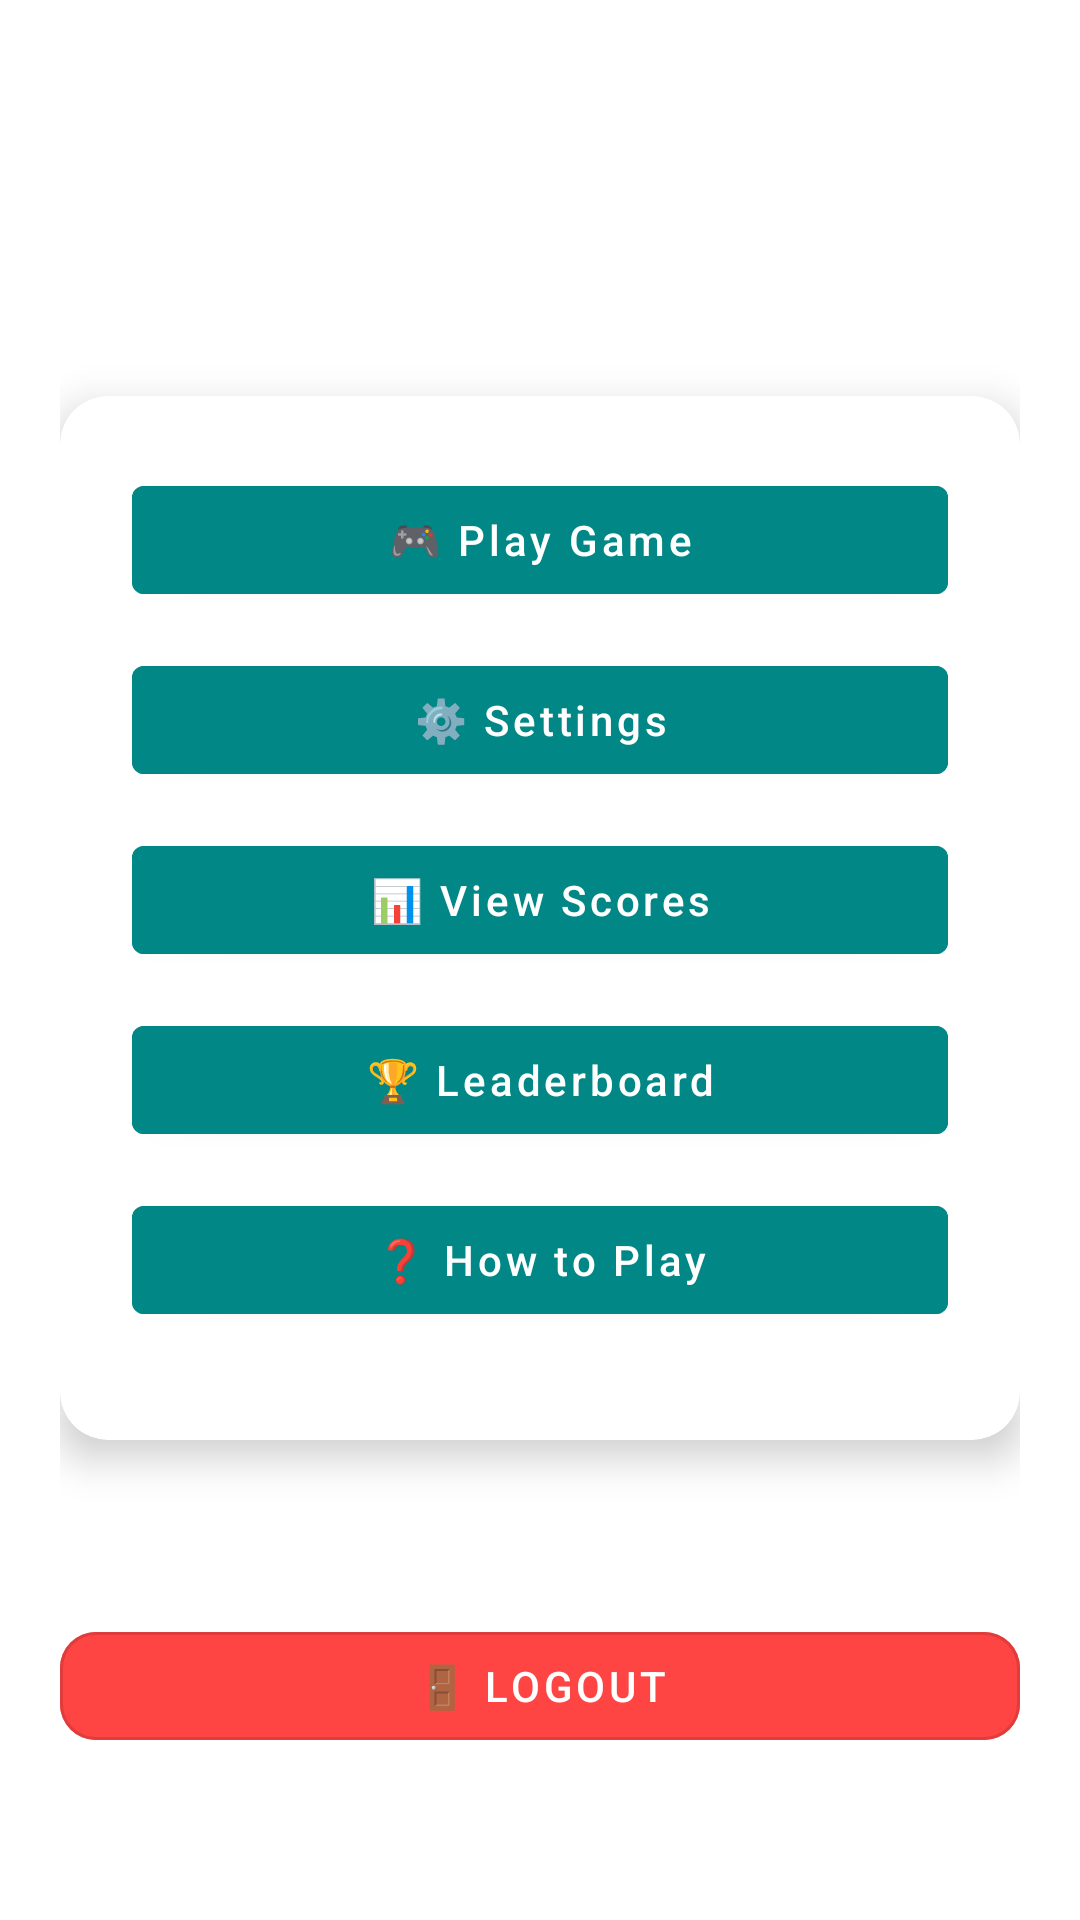

Android layout source for this screen:
<!-- AndroidManifest.xml: application theme Theme.BullsAndCows -->
<!-- res/layout/activity_main.xml -->
<?xml version="1.0" encoding="utf-8"?>
<androidx.constraintlayout.widget.ConstraintLayout
    xmlns:android="http://schemas.android.com/apk/res/android"
    xmlns:app="http://schemas.android.com/apk/res-auto"
    android:layout_width="match_parent"
    android:layout_height="match_parent"
    android:background="@drawable/gradient_background"
    android:padding="20dp">

    <ImageView
        android:id="@+id/playerAvatar"
        android:layout_width="64dp"
        android:layout_height="64dp"
        android:layout_marginTop="24dp"
        android:src="@drawable/ic_mode_happy"
        app:layout_constraintTop_toTopOf="parent"
        app:layout_constraintStart_toStartOf="parent" />

    <TextView
        android:id="@+id/playerWelcome"
        android:layout_width="0dp"
        android:layout_height="wrap_content"
        android:text="Hey, Player!"
        android:textStyle="bold"
        android:textSize="20sp"
        android:textColor="@color/white"
        app:layout_constraintTop_toTopOf="@id/playerAvatar"
        app:layout_constraintStart_toEndOf="@id/playerAvatar"
        app:layout_constraintEnd_toEndOf="parent"
        app:layout_constraintBottom_toBottomOf="@id/playerAvatar"
        android:layout_marginStart="12dp" />

    
    <com.google.android.material.card.MaterialCardView
        android:id="@+id/gameMenuCard"
        android:layout_width="0dp"
        android:layout_height="wrap_content"
        app:cardCornerRadius="16dp"
        app:cardElevation="8dp"
        android:layout_marginTop="24dp"
        app:layout_constraintTop_toBottomOf="@id/playerAvatar"
        app:layout_constraintStart_toStartOf="parent"
        app:layout_constraintEnd_toEndOf="parent">

        <LinearLayout
            android:layout_width="match_parent"
            android:layout_height="wrap_content"
            android:orientation="vertical"
            android:padding="24dp"
            android:gravity="center_horizontal">

            <Button
                android:id="@+id/playButton"
                style="@style/Widget.MaterialComponents.Button"
                android:layout_width="match_parent"
                android:layout_height="wrap_content"
                android:text="🎮 Play Game"
                android:textAllCaps="false"
                android:layout_marginBottom="12dp"
                android:backgroundTint="@color/teal_700"
                android:textColor="@android:color/white" />

            <Button
                android:id="@+id/settingsButton"
                style="@style/Widget.MaterialComponents.Button"
                android:layout_width="match_parent"
                android:layout_height="wrap_content"
                android:text="⚙️ Settings"
                android:textAllCaps="false"
                android:layout_marginBottom="12dp"
                android:backgroundTint="@color/teal_700"
                android:textColor="@android:color/white" />

            <Button
                android:id="@+id/viewScoresButton"
                style="@style/Widget.MaterialComponents.Button"
                android:layout_width="match_parent"
                android:layout_height="wrap_content"
                android:text="📊 View Scores"
                android:textAllCaps="false"
                android:layout_marginBottom="12dp"
                android:backgroundTint="@color/teal_700"
                android:textColor="@android:color/white" />

            <Button
                android:id="@+id/leaderboardButton"
                style="@style/Widget.MaterialComponents.Button"
                android:layout_width="match_parent"
                android:layout_height="wrap_content"
                android:text="🏆 Leaderboard"
                android:textAllCaps="false"
                android:layout_marginBottom="12dp"
                android:backgroundTint="@color/teal_700"
                android:textColor="@android:color/white" />

            <Button
                android:id="@+id/howToPlayButton"
                style="@style/Widget.MaterialComponents.Button"
                android:layout_width="match_parent"
                android:layout_height="wrap_content"
                android:text="❓ How to Play"
                android:textAllCaps="false"
                android:layout_marginBottom="12dp"
                android:backgroundTint="@color/teal_700"
                android:textColor="@android:color/white" />
        </LinearLayout>
    </com.google.android.material.card.MaterialCardView>

    
    <Button
        android:id="@+id/logoutButton"
        style="@style/Widget.MaterialComponents.Button.OutlinedButton"
        android:layout_width="match_parent"
        android:layout_height="wrap_content"
        android:text="🚪 Logout"
        android:textColor="@android:color/white"
        android:backgroundTint="@android:color/holo_red_light"
        app:cornerRadius="12dp"
        app:layout_constraintTop_toBottomOf="@id/gameMenuCard"
        app:layout_constraintBottom_toBottomOf="parent"
        app:layout_constraintStart_toStartOf="parent"
        app:layout_constraintEnd_toEndOf="parent"
        android:layout_marginTop="24dp" />

</androidx.constraintlayout.widget.ConstraintLayout>
<!-- resources referenced by this layout -->
<resources>
  <color name="teal_700">#FF018786</color>
  <color name="white">#FFFFFFFF</color>
  <style name="Theme.BullsAndCows" parent="Theme.MaterialComponents.Light.NoActionBar">
  
          
          <item name="colorPrimary">@color/purple_500</item>
          <item name="colorPrimaryVariant">@color/purple_700</item>
          <item name="colorOnPrimary">@color/white</item>
  
          
          <item name="colorSecondary">@color/teal_200</item>
          <item name="colorSecondaryVariant">@color/teal_700</item>
          <item name="colorOnSecondary">@color/black</item>
  
          
          <item name="android:statusBarColor">?attr/colorPrimaryVariant</item>
          <item name="textInputStyle">@style/Widget.MaterialComponents.TextInputLayout.OutlinedBox</item>
          <item name="chipStyle">@style/Widget.MaterialComponents.Chip.Choice</item>
  
          <item name="materialButtonStyle">@style/Widget.MaterialComponents.Button</item>
  
      </style>
  <color name="purple_500">#FF6200EE</color>
  <color name="purple_700">#FF3700B3</color>
  <color name="teal_200">#FF03DAC5</color>
  <color name="black">#FF000000</color>
</resources>
